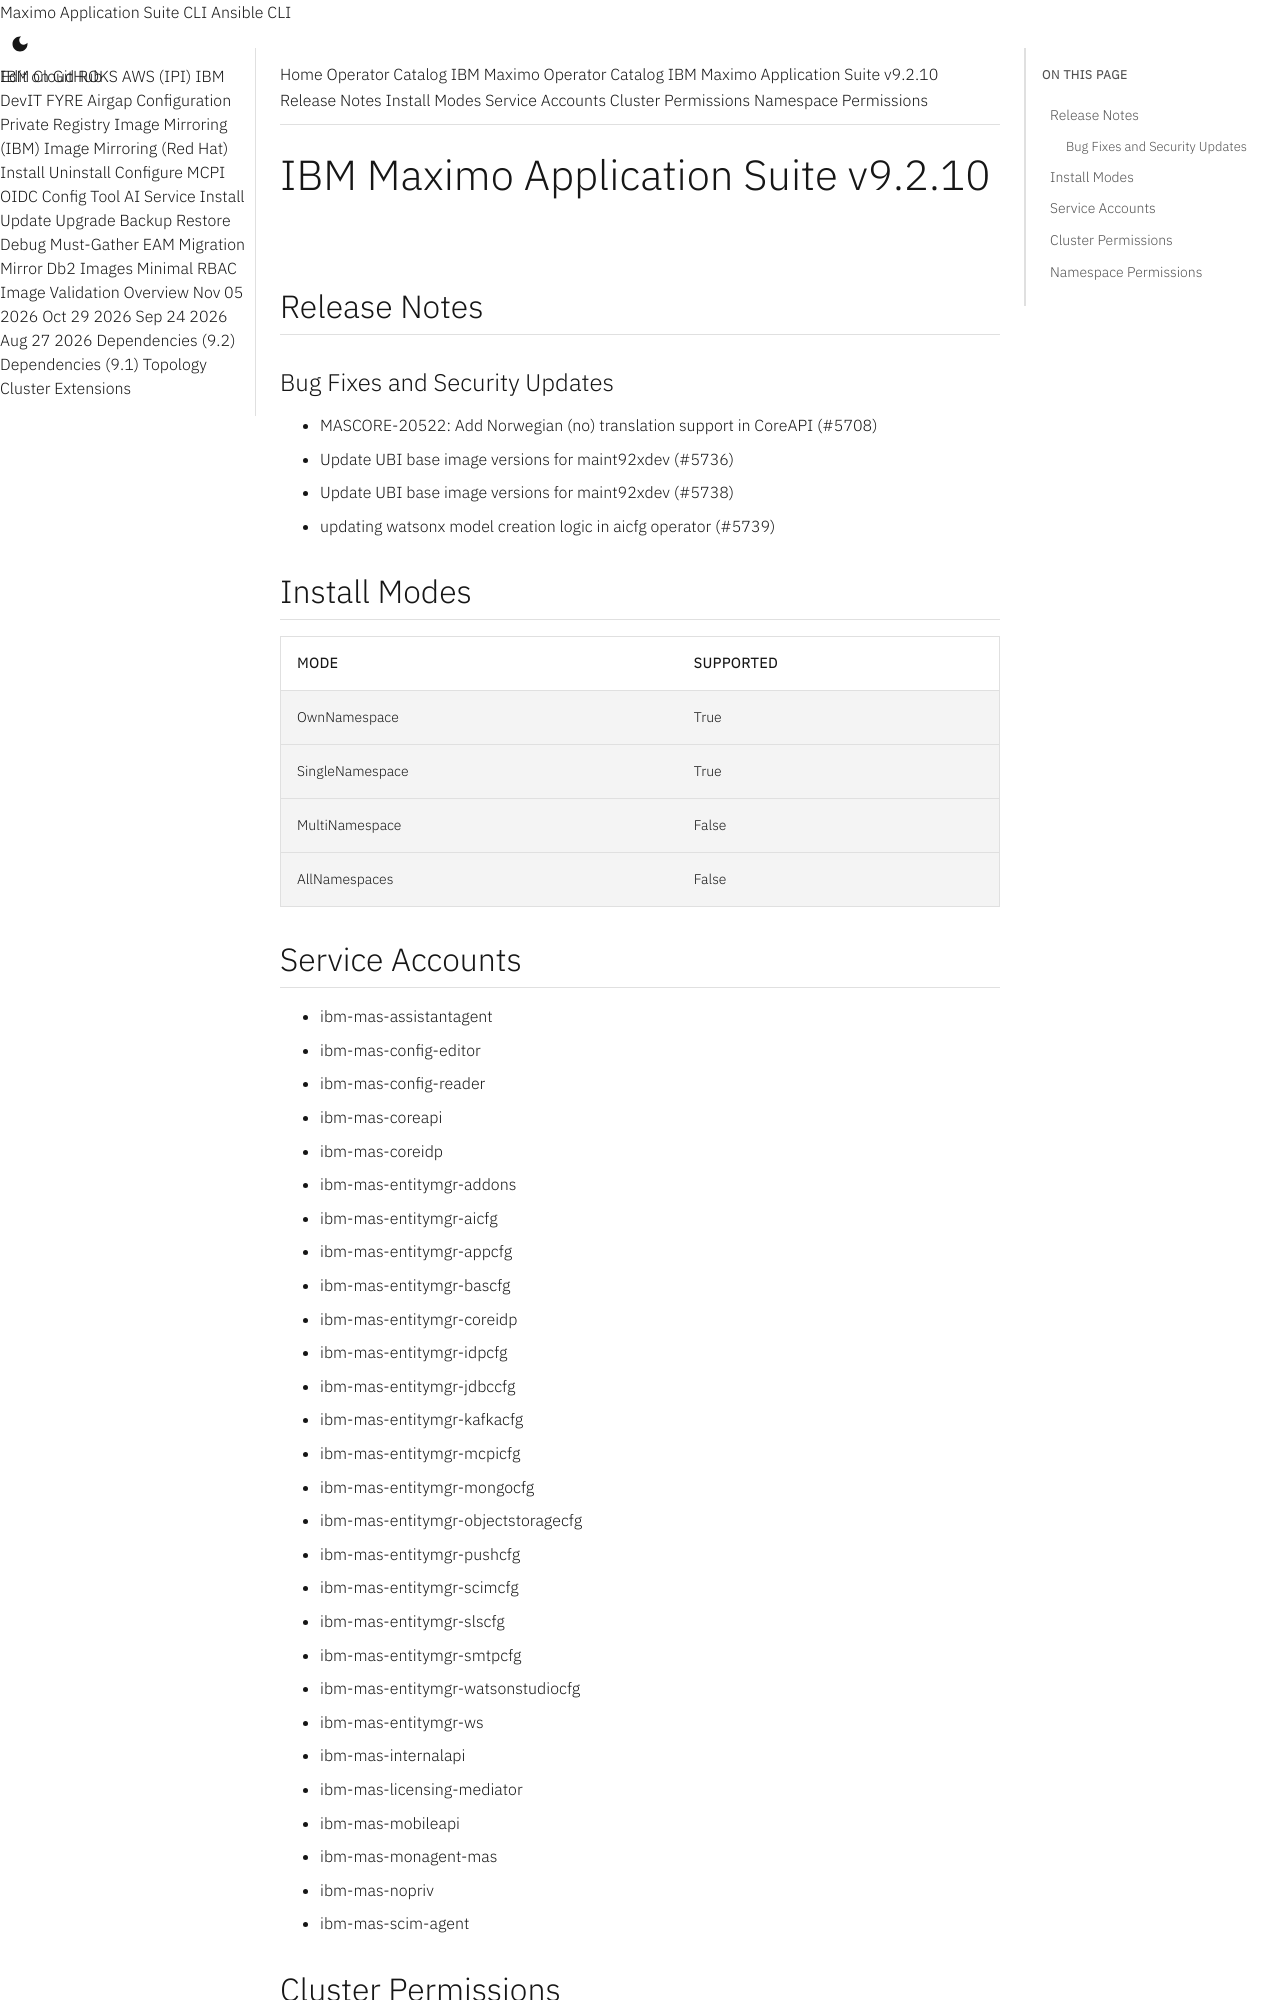

repository: ibm-mas/cli · page: catalogs/packages/ibm-mas/9.2.10/index.html · generator: mkdocs

extra_breadcrumb_title_1: Operator Catalog
extra_breadcrumb_title_2: IBM Maximo Operator Catalog
extra_breadcrumb_url_2: ../../../
nav_title: Operator Catalog

IBM Maximo Application Suite v9.2.10
================================================================================

Release Notes
--------------------------------------------------------------------------------
### Bug Fixes and Security Updates
- MASCORE-20522: Add Norwegian (no) translation support in CoreAPI (#5708)
- Update UBI base image versions for maint92xdev (#5736)
- Update UBI base image versions for maint92xdev (#5738)
- updating watsonx model creation logic in aicfg operator (#5739)

Install Modes
--------------------------------------------------------------------------------
| Mode                 | Supported |
| :------------------- | :-------- |
| OwnNamespace         | True      |
| SingleNamespace      | True      |
| MultiNamespace       | False     |
| AllNamespaces        | False     |

Service Accounts
--------------------------------------------------------------------------------
- ibm-mas-assistantagent
- ibm-mas-config-editor
- ibm-mas-config-reader
- ibm-mas-coreapi
- ibm-mas-coreidp
- ibm-mas-entitymgr-addons
- ibm-mas-entitymgr-aicfg
- ibm-mas-entitymgr-appcfg
- ibm-mas-entitymgr-bascfg
- ibm-mas-entitymgr-coreidp
- ibm-mas-entitymgr-idpcfg
- ibm-mas-entitymgr-jdbccfg
- ibm-mas-entitymgr-kafkacfg
- ibm-mas-entitymgr-mcpicfg
- ibm-mas-entitymgr-mongocfg
- ibm-mas-entitymgr-objectstoragecfg
- ibm-mas-entitymgr-pushcfg
- ibm-mas-entitymgr-scimcfg
- ibm-mas-entitymgr-slscfg
- ibm-mas-entitymgr-smtpcfg
- ibm-mas-entitymgr-watsonstudiocfg
- ibm-mas-entitymgr-ws
- ibm-mas-internalapi
- ibm-mas-licensing-mediator
- ibm-mas-mobileapi
- ibm-mas-monagent-mas
- ibm-mas-nopriv
- ibm-mas-scim-agent

Cluster Permissions
--------------------------------------------------------------------------------
No cluster permissions
